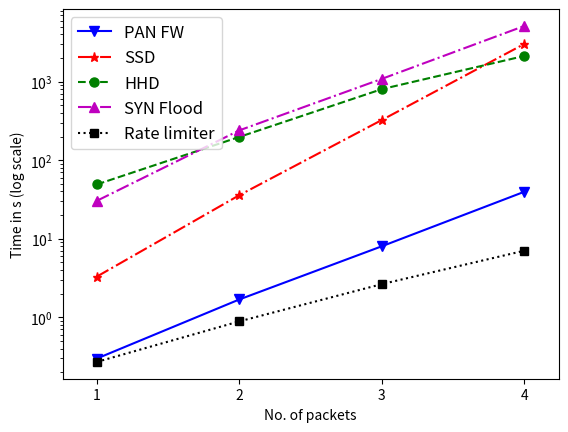

This chart was generated by the following Python code:
import matplotlib as mpl
import matplotlib.pyplot as plt
import numpy as np

#def getdata():
#    return np.random.uniform(0,1,10)

#fig, axe = plt.subplots(5, 2)
#row=[0,0,1,1,2,2,3,3,4,4]
#col=[0,1,0,1,0,1,0,1,0,1]
#for im in range(10):
#    r=row[im]
#    c=col[im]
#    axe[r][c].scatter(getdata(), getdata())
linewidth = 1.5
markerSize = 6.5

plt.plot([1, 2, 3, 4], [0.298, 1.687, 8.027, 39.71], 'b-', marker = "v", ms = markerSize, label = 'PAN FW', lw =linewidth)
plt.plot([1, 2, 3, 4], [3.296, 35.883, 325.59, 3031.42], 'r.-.', marker = '*', ms = markerSize, label = 'SSD', lw =linewidth)
plt.plot([1, 2, 3, 4], [49.160, 198.044, 804.65, 2129.33], 'g--', marker = 'o', ms = markerSize, label = 'HHD', lw =linewidth)
plt.plot([1, 2, 3, 4], [30.41, 240.20, 1087.5, 5134.23], 'm.-.', marker = '^', ms = markerSize, label = 'SYN Flood', lw =linewidth)
plt.plot([1, 2, 3, 4], [0.27, 0.887, 2.644, 7.047], 'k:', marker = 's', ms = markerSize-0.5, label = 'Rate limiter', lw =linewidth)
plt.yscale('log')

x_ticks = np.arange(0, 5, 1)
plt.xticks(x_ticks)
plt.margins(x=0.08)
plt.xlabel('No. of packets')
plt.ylabel('Time in s (log scale)')
plt.legend(loc = 'best', fontsize=12)

# plt.show()
# trial 1 -> tried and it works, no need for trial 2
plt.savefig('packet-vs-time.pdf')
